Run: headless pygame with SDL's dummy video driver; simulated clock (each Clock.tick advances the game by its frame time, no real sleeping); random seed 0; keys injected as events and as key.get_pressed() state; no mouse input.
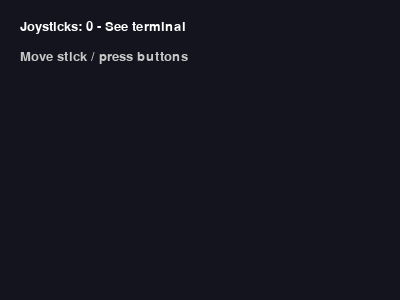
Frame 1 of 4 · flips 1–60 · no input
Frame 2 of 4 · flips 61–180 · tapped SPACE, RETURN · held RIGHT (→), D · screen unchanged from frame 1, image omitted
Frame 3 of 4 · flips 181–300 · held DOWN (↓), S · screen unchanged from frame 2, image omitted
Frame 4 of 4 · flips 301–420 · held LEFT (←), A, UP (↑), W · screen unchanged from frame 3, image omitted

The pygame program that drew these frames:

#!/usr/bin/env python3
"""
Joy-Con Debugger for Tank93
Run this to see exactly what your Joy-Con sends to pygame.
Press buttons, move stick, and it will print mapping.
Helps us fix Joy-Con control issues.
"""
import pygame
import time

pygame.init()
pygame.joystick.init()

def rescan():
    pygame.joystick.init()
    joysticks = []
    for i in range(pygame.joystick.get_count()):
        try:
            js = pygame.joystick.Joystick(i)
            js.init()
            joysticks.append(js)
        except Exception as e:
            print(f"Failed to init joystick {i}: {e}")
    return joysticks

joysticks = rescan()
print(f"Found {len(joysticks)} joystick(s)")
for idx, js in enumerate(joysticks):
    print(f"  {idx}: {js.get_name()} - axes:{js.get_numaxes()} btns:{js.get_numbuttons()} hats:{js.get_numhats()}")

if not joysticks:
    print("\nNo joystick found! Steps to connect Joy-Con on Mac:")
    print("1. System Settings > Bluetooth > ON")
    print("2. Hold SYNC button on Joy-Con (between SL/SR) 3 sec until lights blink")
    print("3. Click Connect in Mac BT list")
    print("4. Run this script again")
    print("\nWaiting 15 sec for Joy-Con to connect...")
    for _ in range(15):
        time.sleep(1)
        pygame.event.pump()
        count = pygame.joystick.get_count()
        if count > len(joysticks):
            print(f"New joystick detected! Count now {count}")
            joysticks = rescan()
            for idx, js in enumerate(joysticks):
                print(f"  {idx}: {js.get_name()}")
            break
        print(".", end="", flush=True)
    print()

print("\n=== LIVE TEST (20 sec) ===")
print("Move stick, press D-pad, press A/B/X/Y, SL/SR, L/R, +/-")
print("Press Ctrl+C to exit early")
print("")

screen = pygame.display.set_mode((400, 300))
pygame.display.set_caption("Joy-Con Debug - Check Terminal")
clock = pygame.time.Clock()

start = time.time()
try:
    while time.time() - start < 20:
        for event in pygame.event.get():
            if event.type == pygame.QUIT:
                raise KeyboardInterrupt
            if event.type == pygame.JOYDEVICEADDED:
                print(f"\n[ADDED] device_index={event.device_index}")
                joysticks = rescan()
            if event.type == pygame.JOYDEVICEREMOVED:
                print(f"\n[REMOVED] instance_id={event.instance_id}")
                joysticks = rescan()
            if event.type == pygame.JOYBUTTONDOWN:
                print(f"[BUTTON DOWN] joy={event.instance_id if hasattr(event,'instance_id') else '?'} btn={event.button}")
            if event.type == pygame.JOYBUTTONUP:
                print(f"[BUTTON UP] btn={event.button}")

        # Poll current state
        for idx, js in enumerate(joysticks):
            try:
                axes = [js.get_axis(a) for a in range(js.get_numaxes())]
                # Only print if significant movement
                moving = any(abs(a)>0.3 for a in axes)
                btns = [b for b in range(js.get_numbuttons()) if js.get_button(b)]
                hats = [js.get_hat(h) for h in range(js.get_numhats())]
                if moving or btns or any(h!=(0,0) for h in hats):
                    print(f"Joy{idx} {js.get_name()}: Axes={[f'{a:.2f}' for a in axes]} Btns={btns} Hats={hats}")
            except Exception as e:
                print(f"Error reading joy {idx}: {e}")

        screen.fill((20,20,30))
        font = pygame.font.Font(None, 20)
        txt = font.render(f"Joysticks: {len(joysticks)} - See terminal", True, (255,255,255))
        screen.blit(txt, (20,20))
        txt2 = font.render("Move stick / press buttons", True, (200,200,200))
        screen.blit(txt2, (20,50))
        pygame.display.flip()
        clock.tick(30)

except KeyboardInterrupt:
    print("\nExited by user")

print("\n=== END ===")
print("Copy the printed lines and send them, especially:")
print("- Which button numbers correspond to Up/Down/Left/Right D-pad")
print("- Which button numbers are A/B/X/Y and SL/SR and +/-")
print("This will let me fix Joy-Con mapping perfectly")
pygame.quit()
